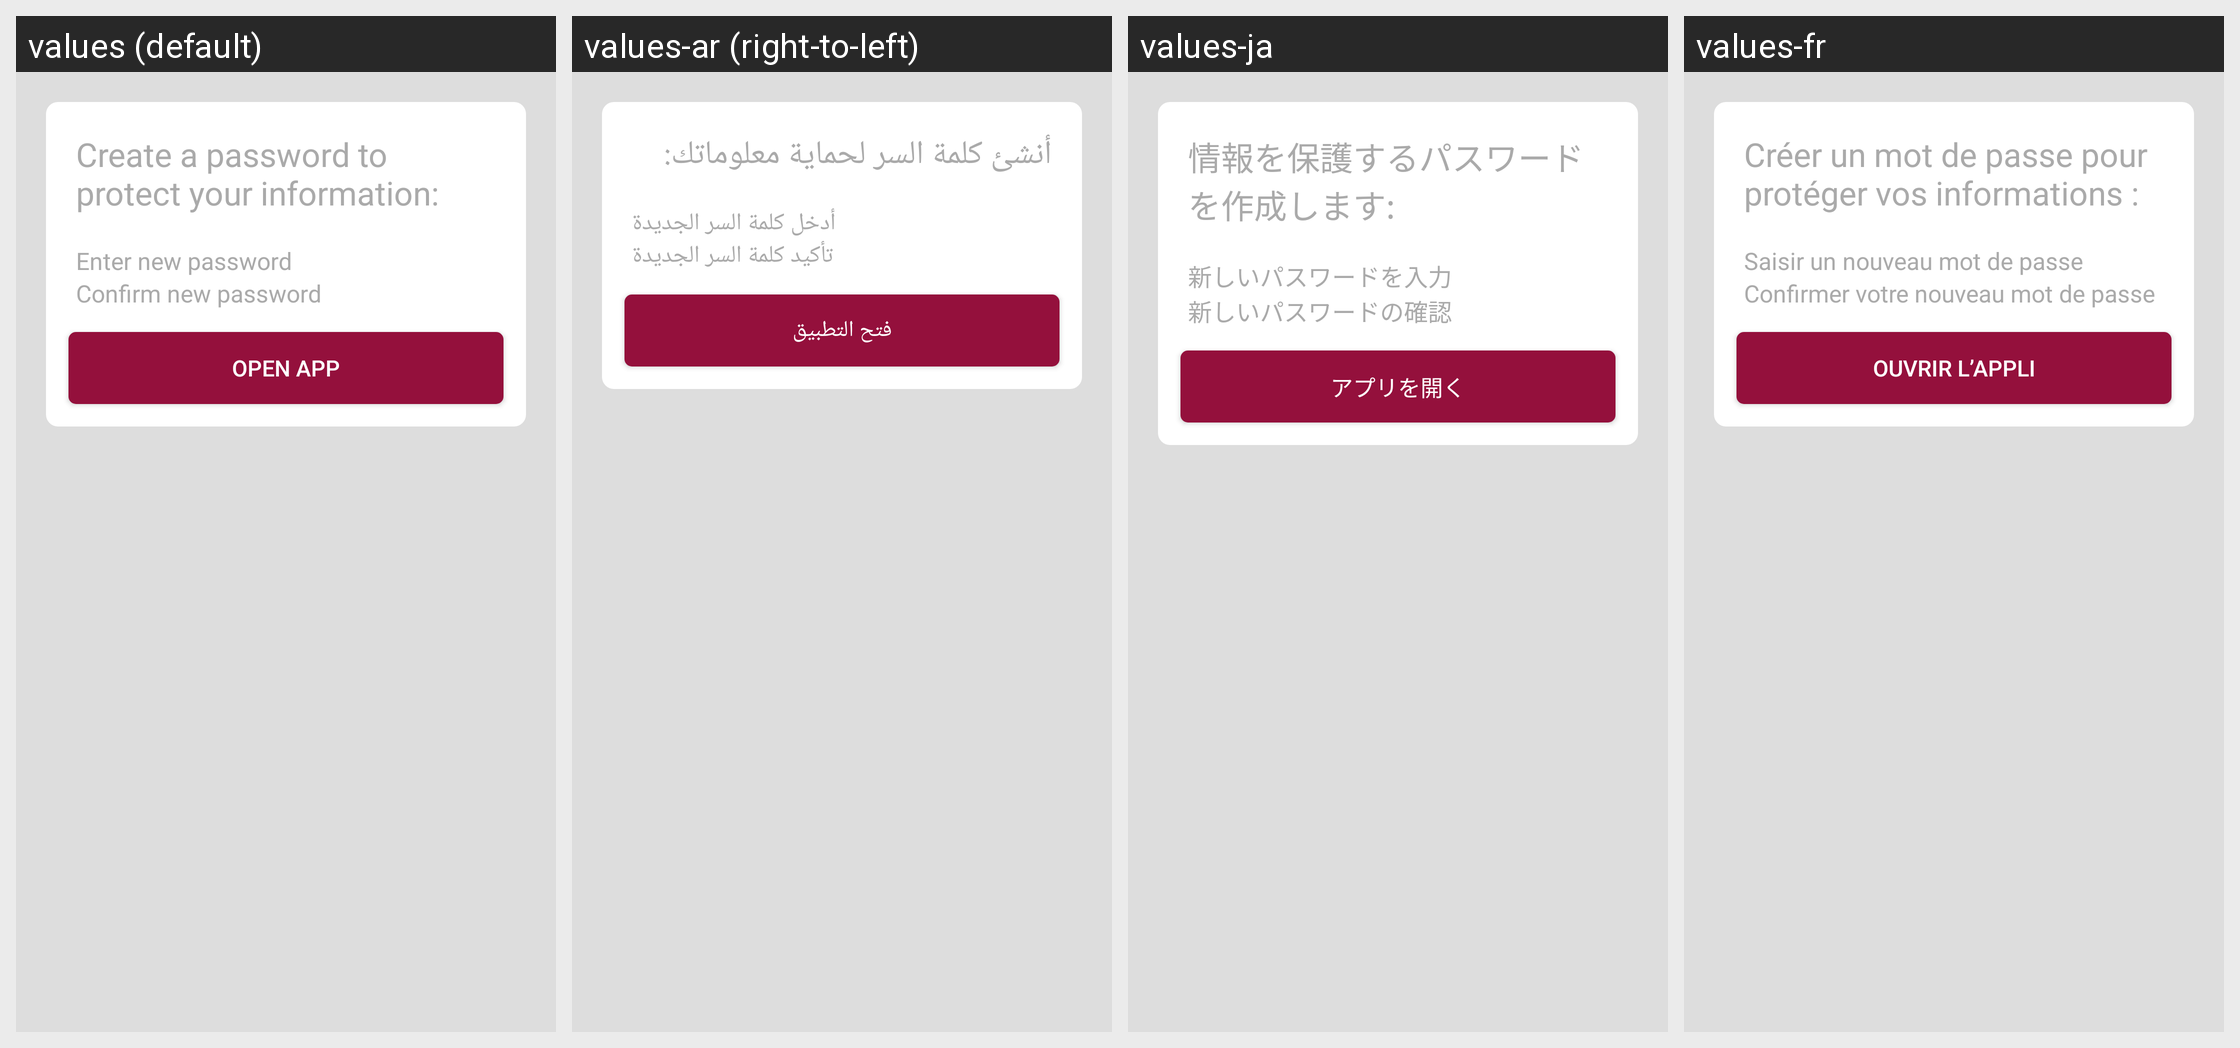

Translations of the strings shown on this Android screen, per locale in the grid:
Android screen res/layout/lock_screen_create_passphrase.xml rendered under 4 locales, left to right: values (default), values-ar (right-to-left), values-ja, values-fr. Device: Nexus 5 (rendered at 1080×1920; each locale shown at half size, 540×960, under a caption strip naming it); theme AppTheme.
Other locales in the repository, not shown: values-az, values-br, values-de, values-es, values-es-rUS, values-fa, values-hi, values-hu, values-it, values-nb-rNO, values-nl, values-pt-rBR, values-ru, values-ta, values-te, values-tr, values-uk, values-zh, values-zh-rTW.
Strings drawn on this screen, with the default value and each locale's value (text and hints the layout hard-codes, and strings that could not be matched under every locale, appear in the picture but are not listed):

lock_screen_create_passphrase_label
  values: Create a password to protect your information:
  values-ar: أنشئ كلمة السر لحماية معلوماتك:
  values-ja: 情報を保護するパスワードを作成します:
  values-fr: Créer un mot de passe pour protéger vos informations :

lock_screen_passphrase_not_set_enter
  values: Enter new password
  values-ar: أدخل كلمة السر الجديدة
  values-ja: 新しいパスワードを入力
  values-fr: Saisir un nouveau mot de passe

lock_screen_passphrase_not_set_confirm
  values: Confirm new password
  values-ar: تأكيد كلمة السر الجديدة
  values-ja: 新しいパスワードの確認
  values-fr: Confirmer votre nouveau mot de passe

lock_screen_create_passphrase
  values: OPEN APP
  values-ar: فتح التطبيق
  values-ja: アプリを開く
  values-fr: OUVRIR L’APPLI
